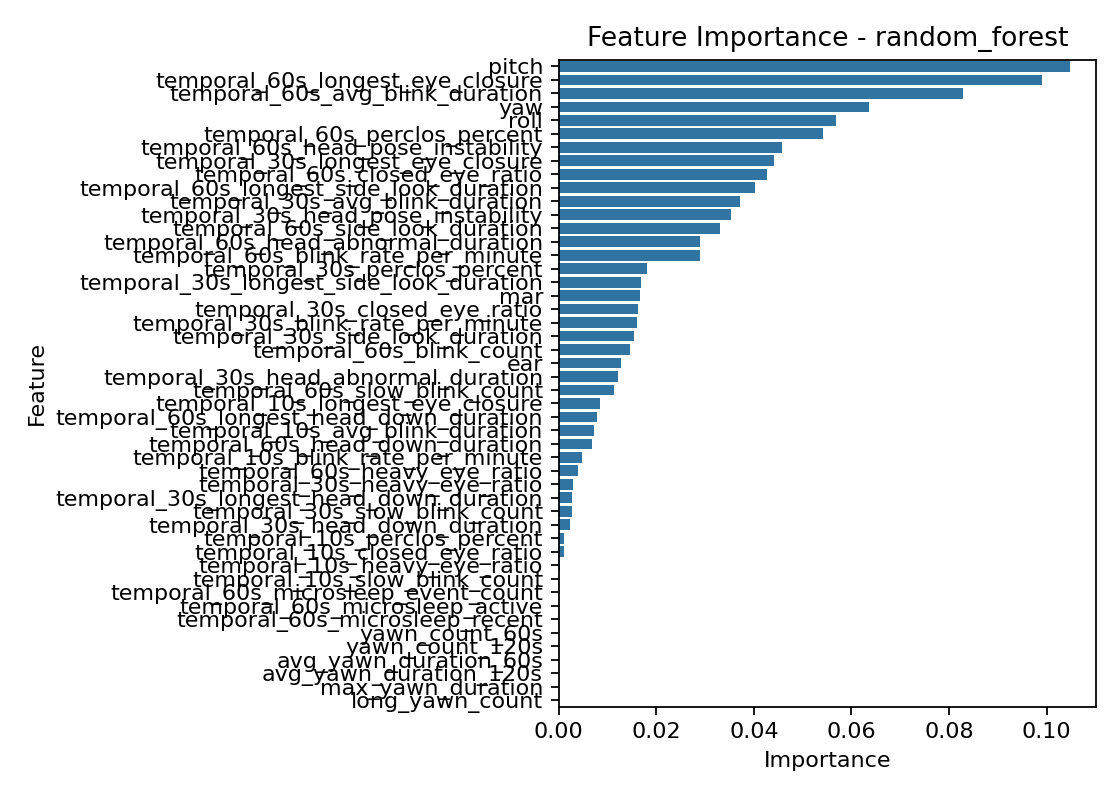

Data behind this chart, as committed beside it:
feature, importance
pitch, 0.1049
temporal_60s_longest_eye_closure, 0.09901
temporal_60s_avg_blink_duration, 0.08283
yaw, 0.06363
roll, 0.05675
temporal_60s_perclos_percent, 0.05421
temporal_60s_head_pose_instability, 0.04579
temporal_30s_longest_eye_closure, 0.04411
temporal_60s_closed_eye_ratio, 0.04271
temporal_60s_longest_side_look_duration, 0.04031
temporal_30s_avg_blink_duration, 0.03712
temporal_30s_head_pose_instability, 0.03536
temporal_60s_side_look_duration, 0.03297
temporal_60s_head_abnormal_duration, 0.02896
temporal_60s_blink_rate_per_minute, 0.02893
temporal_30s_perclos_percent, 0.01817
temporal_30s_longest_side_look_duration, 0.01685
mar, 0.0167
temporal_30s_closed_eye_ratio, 0.01626
temporal_30s_blink_rate_per_minute, 0.01602
temporal_30s_side_look_duration, 0.01545
temporal_60s_blink_count, 0.01454
ear, 0.01281
temporal_30s_head_abnormal_duration, 0.01213
temporal_60s_slow_blink_count, 0.01131
temporal_10s_longest_eye_closure, 0.008444
temporal_60s_longest_head_down_duration, 0.00786
temporal_10s_avg_blink_duration, 0.007179
temporal_60s_head_down_duration, 0.006804
temporal_10s_blink_rate_per_minute, 0.004707
temporal_60s_heavy_eye_ratio, 0.003961
temporal_30s_heavy_eye_ratio, 0.002924
temporal_30s_longest_head_down_duration, 0.002684
temporal_30s_slow_blink_count, 0.002674
temporal_30s_head_down_duration, 0.002238
temporal_10s_perclos_percent, 0.001177
temporal_10s_closed_eye_ratio, 0.001038
temporal_10s_heavy_eye_ratio, 0.000296
temporal_10s_slow_blink_count, 0.0001425
temporal_60s_microsleep_event_count, 5.339702001191467e-05
temporal_60s_microsleep_active, 2.2477669126778612e-08
temporal_60s_microsleep_recent, 2.938400427149466e-17
yawn_count_60s, 0.0
yawn_count_120s, 0.0
avg_yawn_duration_60s, 0.0
avg_yawn_duration_120s, 0.0
max_yawn_duration, 0.0
long_yawn_count, 0.0
